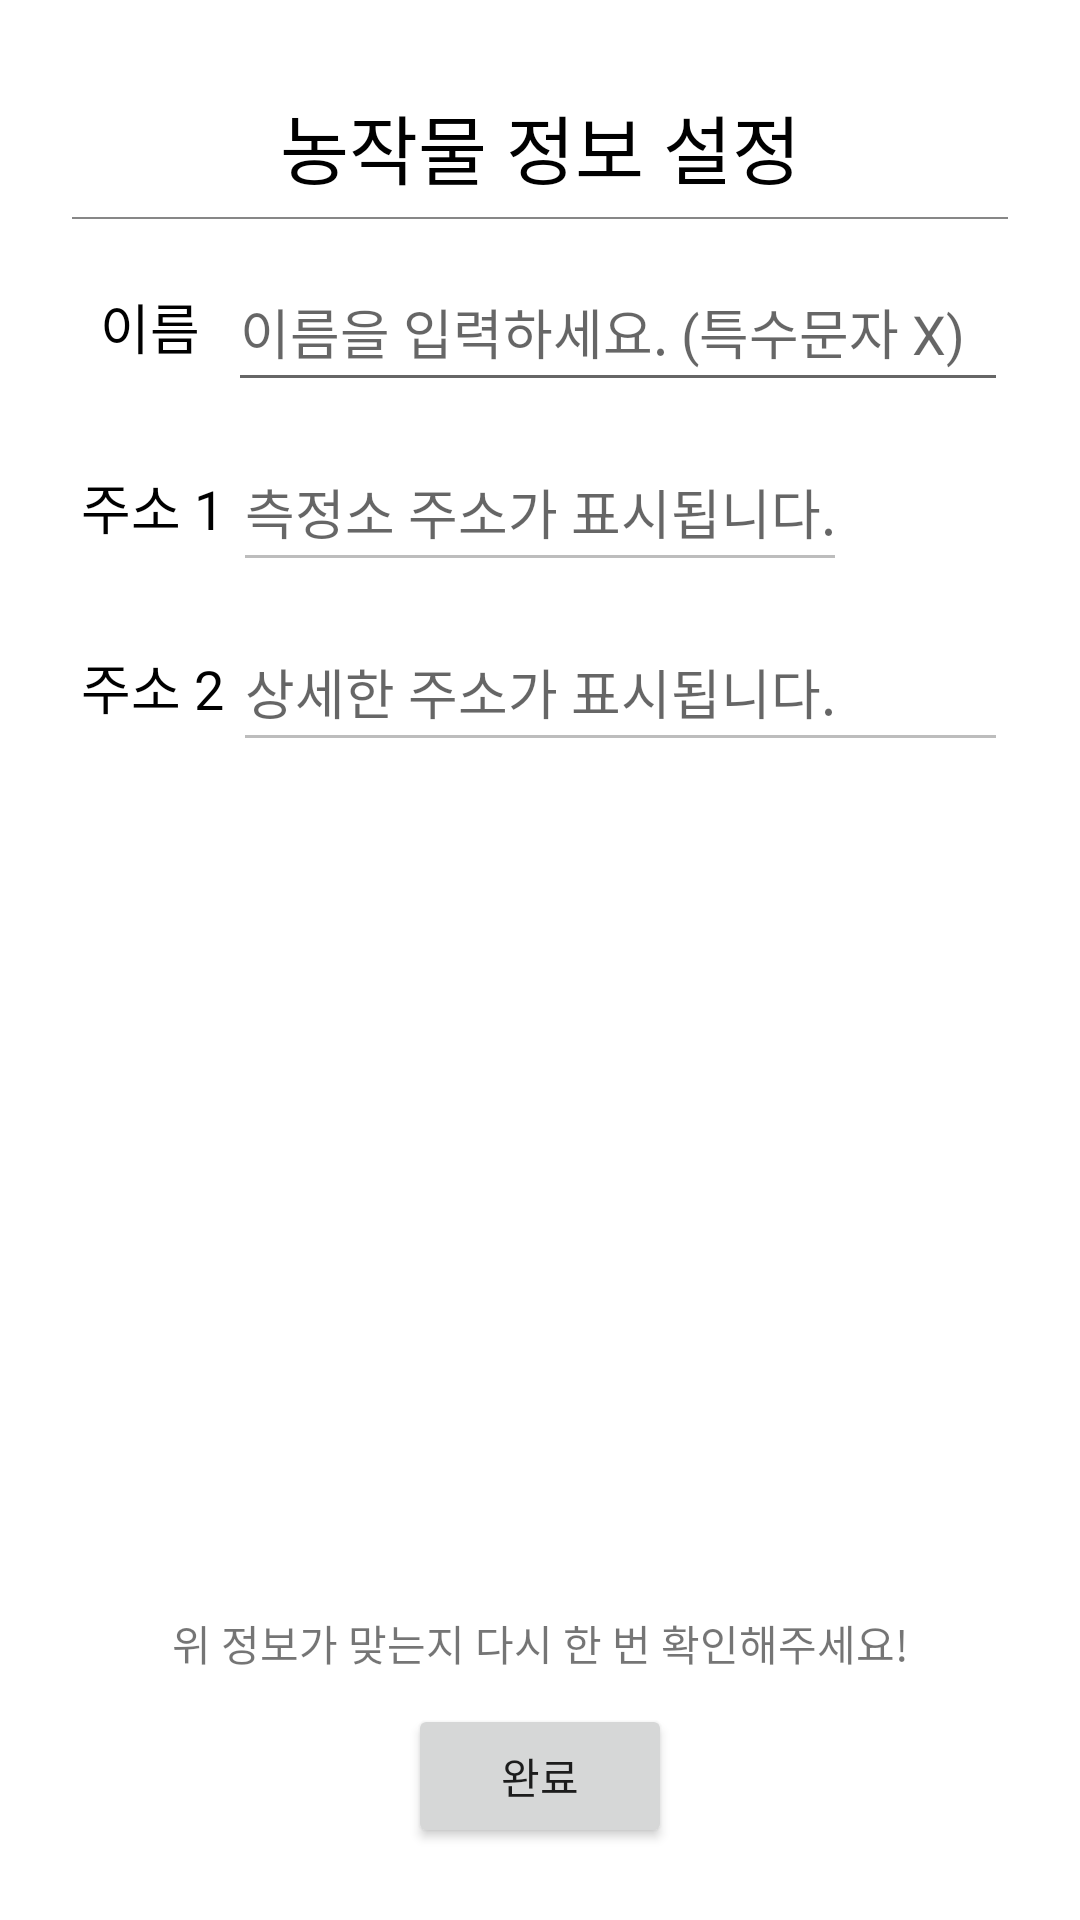

Produce the Android XML layout that renders to this screen, including the resource entries it uses.
<!-- AndroidManifest.xml: activity theme Theme.AppCompat.Light.Dialog -->
<!-- res/layout/activity_usersetup.xml -->
<?xml version="1.0" encoding="utf-8"?>
<androidx.constraintlayout.widget.ConstraintLayout
    xmlns:android="http://schemas.android.com/apk/res/android"
    xmlns:app="http://schemas.android.com/apk/res-auto"
    xmlns:tools="http://schemas.android.com/tools"
    android:layout_width="350dp"
    android:layout_height="600dp"
    android:layout_gravity="center"
    android:padding="8dp"
    android:background="@drawable/background02">

    <TextView
        android:id="@+id/usersetup_title"
        android:layout_width="match_parent"
        android:layout_height="50dp"
        android:background="@drawable/bottom_stroke"
        android:gravity="center"
        android:text="농작물 정보 설정"
        android:textColor="@color/black"
        android:textSize="25sp"
        app:layout_constraintTop_toTopOf="parent"
        tools:ignore="HardcodedText" />

    
    <androidx.constraintlayout.widget.ConstraintLayout
        android:id="@+id/usersetup_firstline"
        android:layout_width="match_parent"
        android:layout_height="50dp"
        android:layout_marginVertical="10dp"
        app:layout_constraintTop_toBottomOf="@+id/usersetup_title"
        app:layout_constraintLeft_toLeftOf="parent"
        app:layout_constraintRight_toRightOf="parent">

        <TextView
            android:id="@+id/usersetup_name"
            android:layout_width="0dp"
            android:layout_height="match_parent"
            android:gravity="center"
            android:text="이름"
            android:textColor="@color/black"
            android:textSize="18sp"
            app:layout_constraintTop_toTopOf="parent"
            app:layout_constraintStart_toStartOf="parent"
            app:layout_constraintHorizontal_bias="0.5"
            app:layout_constraintHorizontal_weight="0.4"
            app:layout_constraintEnd_toStartOf="@+id/usersetup_nameedit"
            tools:ignore="HardcodedText" />

        <EditText
            android:id="@+id/usersetup_nameedit"
            android:layout_width="0dp"
            android:layout_height="match_parent"
            android:hint="이름을 입력하세요. (특수문자 X)"
            android:textSize="18sp"
            android:inputType="text"
            app:layout_constraintTop_toTopOf="parent"
            app:layout_constraintStart_toEndOf="@+id/usersetup_name"
            app:layout_constraintHorizontal_bias="0.5"
            app:layout_constraintHorizontal_weight="2"
            app:layout_constraintEnd_toEndOf="parent"
            tools:ignore="HardcodedText"
            android:importantForAutofill="no" />
    </androidx.constraintlayout.widget.ConstraintLayout>

    
    <androidx.constraintlayout.widget.ConstraintLayout
        android:id="@+id/usersetup_secondline"
        android:layout_width="match_parent"
        android:layout_height="50dp"
        android:layout_marginVertical="10dp"
        app:layout_constraintTop_toBottomOf="@+id/usersetup_firstline"
        app:layout_constraintLeft_toLeftOf="parent"
        app:layout_constraintRight_toRightOf="parent">

        <TextView
            android:id="@+id/usersetup_location"
            android:layout_width="0dp"
            android:layout_height="match_parent"
            android:gravity="center"
            android:text="주소 1"
            android:textColor="@color/black"
            android:textSize="18sp"
            app:layout_constraintTop_toTopOf="parent"
            app:layout_constraintStart_toStartOf="parent"
            app:layout_constraintHorizontal_bias="0.5"
            app:layout_constraintHorizontal_weight="0.5"
            app:layout_constraintEnd_toStartOf="@+id/usersetup_locationedit"
            tools:ignore="HardcodedText" />

        <EditText
            android:id="@+id/usersetup_locationedit"
            android:layout_width="0dp"
            android:layout_height="match_parent"
            android:enabled="false"
            android:hint="측정소 주소가 표시됩니다."
            android:textSize="18sp"
            app:layout_constraintTop_toTopOf="parent"
            app:layout_constraintStart_toEndOf="@+id/usersetup_location"
            app:layout_constraintHorizontal_bias="0.5"
            app:layout_constraintHorizontal_weight="1.9"
            app:layout_constraintEnd_toStartOf="@+id/usersetup_locationfindbtn"
            tools:ignore="HardcodedText"
            android:importantForAutofill="no"
            android:inputType="text" />

        <ImageButton
            android:id="@+id/usersetup_locationfindbtn"
            android:layout_width="0dp"
            android:layout_height="match_parent"
            android:background="@drawable/ripple_effect"
            android:src="@drawable/ic_outline_search_24"
            android:scaleType="center"
            app:layout_constraintEnd_toEndOf="parent"
            app:layout_constraintHorizontal_bias="0.5"
            app:layout_constraintHorizontal_weight="0.5"
            app:layout_constraintStart_toEndOf="@+id/usersetup_locationedit"
            app:layout_constraintTop_toTopOf="parent"
            tools:ignore="ContentDescription,SpeakableTextPresentCheck" />
    </androidx.constraintlayout.widget.ConstraintLayout>

    <androidx.constraintlayout.widget.ConstraintLayout
        android:id="@+id/usersetup_thirdline"
        android:layout_width="match_parent"
        android:layout_height="50dp"
        android:layout_marginVertical="10dp"
        app:layout_constraintTop_toBottomOf="@+id/usersetup_secondline"
        app:layout_constraintLeft_toLeftOf="parent"
        app:layout_constraintRight_toRightOf="parent">

        <TextView
            android:id="@+id/usersetup_detail_location"
            android:layout_width="0dp"
            android:layout_height="match_parent"
            android:gravity="center"
            android:text="주소 2"
            android:textColor="@color/black"
            android:textSize="18sp"
            app:layout_constraintTop_toTopOf="parent"
            app:layout_constraintStart_toStartOf="parent"
            app:layout_constraintHorizontal_bias="0.5"
            app:layout_constraintHorizontal_weight="0.5"
            app:layout_constraintEnd_toStartOf="@+id/usersetup_detail_locationedit"
            tools:ignore="HardcodedText" />

        <EditText
            android:id="@+id/usersetup_detail_locationedit"
            android:layout_width="0dp"
            android:layout_height="match_parent"
            android:enabled="false"
            android:hint="상세한 주소가 표시됩니다."
            android:textSize="18sp"
            app:layout_constraintTop_toTopOf="parent"
            app:layout_constraintStart_toEndOf="@+id/usersetup_detail_location"
            app:layout_constraintHorizontal_bias="0.5"
            app:layout_constraintHorizontal_weight="2.4"
            app:layout_constraintEnd_toEndOf="parent"
            tools:ignore="HardcodedText"
            android:importantForAutofill="no"
            android:inputType="text" />
    </androidx.constraintlayout.widget.ConstraintLayout>

    <RelativeLayout
        android:id="@+id/usersetup_mapview"
        android:layout_width="match_parent"
        android:layout_height="250dp"
        android:layout_marginTop="8dp"
        app:layout_constraintTop_toBottomOf="@+id/usersetup_thirdline"/>

    <TextView
        android:layout_width="match_parent"
        android:layout_height="wrap_content"
        android:text="위 정보가 맞는지 다시 한 번 확인해주세요!"
        android:gravity="center"
        android:layout_marginBottom="10dp"
        app:layout_constraintLeft_toLeftOf="parent"
        app:layout_constraintRight_toRightOf="parent"
        app:layout_constraintBottom_toTopOf="@id/usersetup_okbtn"
        tools:ignore="HardcodedText" />

    <Button
        android:id="@+id/usersetup_okbtn"
        android:layout_width="wrap_content"
        android:layout_height="wrap_content"
        android:text="완료"
        app:layout_constraintBottom_toBottomOf="parent"
        app:layout_constraintLeft_toLeftOf="parent"
        app:layout_constraintRight_toRightOf="parent"
        tools:ignore="HardcodedText" />

</androidx.constraintlayout.widget.ConstraintLayout>
<!-- resources referenced by this layout -->
<resources>
  <color name="black">#FF000000</color>
  <!-- drawable background02 (drawable) -->
  <?xml version="1.0" encoding="utf-8"?>
  <layer-list
      xmlns:android="http://schemas.android.com/apk/res/android">
  
      
      <item>
          <shape>
              <solid android:color="@android:color/white"/>
              <corners
                  android:topLeftRadius="12dp"
                  android:topRightRadius="12dp"
                  android:bottomLeftRadius="12dp"
                  android:bottomRightRadius="12dp"/>
          </shape>
      </item>
  
  </layer-list>
  <!-- drawable bottom_stroke (drawable) -->
  <?xml version="1.0" encoding="utf-8"?>
  <layer-list
      xmlns:android="http://schemas.android.com/apk/res/android">
  
      <item
          android:top="-2dp"
          android:left="-2dp"
          android:right="-2dp"
          android:bottom="1dp">
          <shape android:shape="rectangle">
              <stroke
                  android:color="#878787"
                  android:width="0.5dp"/>
              <solid android:color="#00ff0000"/>
          </shape>
      </item>
  </layer-list>
  <!-- drawable ripple_effect (drawable) -->
  <?xml version="1.0" encoding="utf-8"?>
  <ripple
      xmlns:android="http://schemas.android.com/apk/res/android"
      android:color="#878787">
  </ripple>
</resources>
